Photos from the image-classification dataset "dataset_upma_vs_halwa" in the GitHub repository UtkarshMitta/ES654_Assignment_5. Its 2 classes are: halwa, upma.

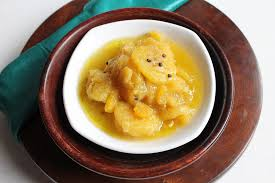
Label: halwa

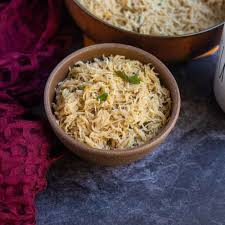
Label: upma

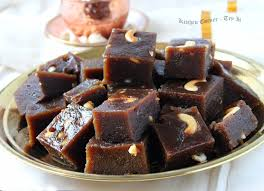
Label: halwa

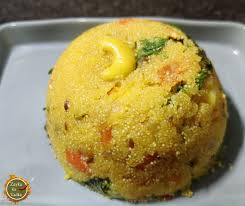
Label: upma

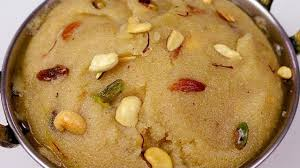
Label: halwa

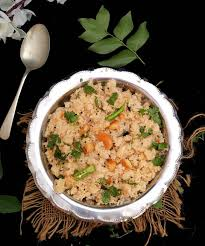
Label: upma
